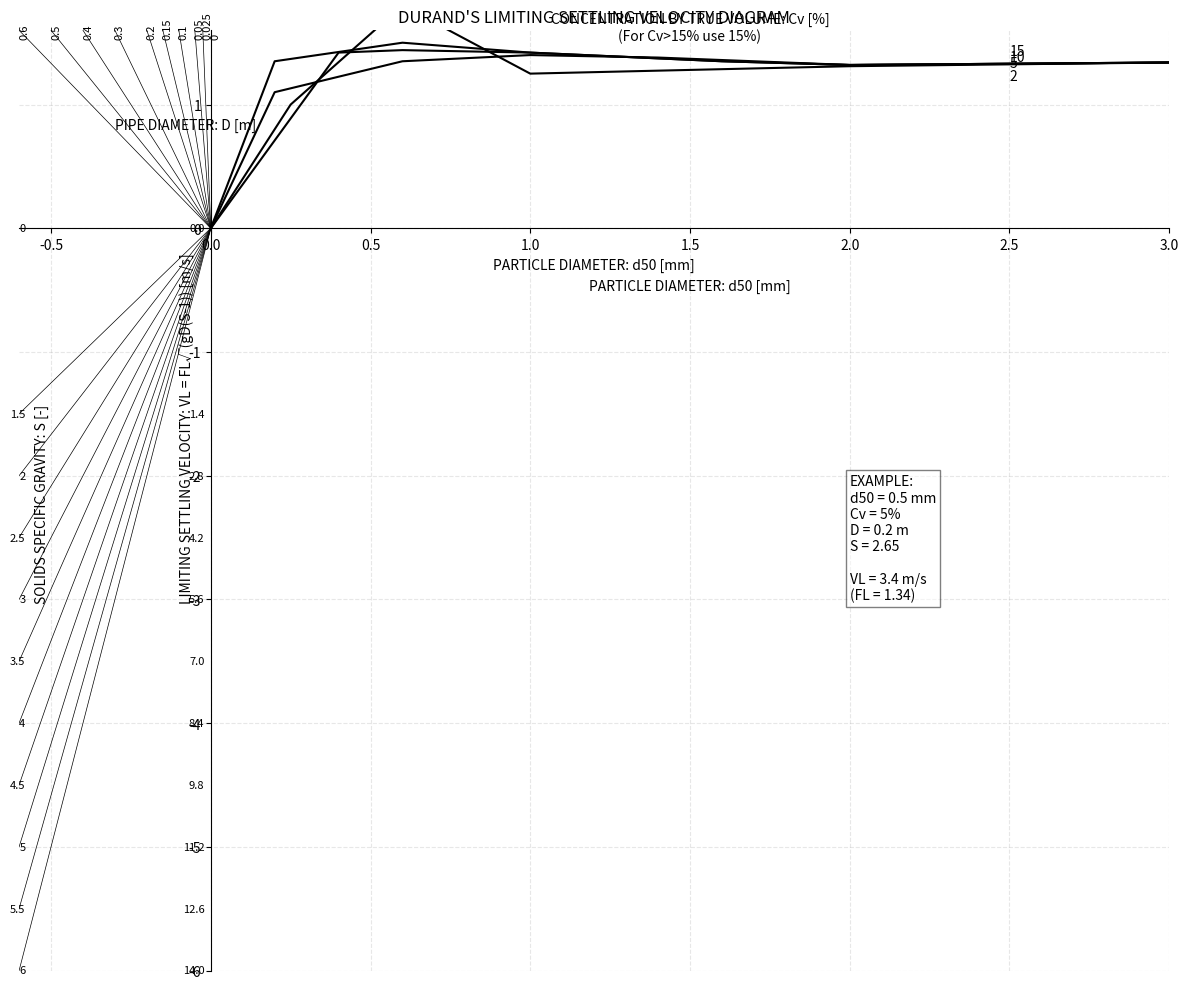

Python code for this plot:
# -----------------------------------------------------------------------------
# Purpose: Plot characteristic curves for engineering analysis (e.g., efficiency, performance, or other system parameters).
# Application: Data visualization in engineering studies.
# Dependencies: numpy, matplotlib
# Usage: Run the script to display the characteristic curves.
# -----------------------------------------------------------------------------

import matplotlib.pyplot as plt
import numpy as np

# Create figure and axes
fig = plt.figure(figsize=(12, 10))
ax = fig.add_subplot(111)

# Set up the main axes ranges
ax.set_xlim(-0.6, 3)
ax.set_ylim(-6, 1.6)

# Create the curves for first quadrant (positive x, positive y)
x_2 = [0, 0.25, 0.6, 1, 2, 3]
y_2 = [0, 1, 1.8, 1.25, 1.31, 1.34]

x_5 = [0, 0.2, 0.6, 1, 1.4, 2, 3]
y_5 = [0, 1.1, 1.35, 1.4, 1.38, 1.32, 1.34]

x_10 = [0, 0.4, 0.6, 1, 1.6, 2, 3]
y_10 = [0, 1.42, 1.44, 1.42, 1.35, 1.32, 1.34]

x_15 = [0, 0.2, 0.6, 1, 1.6, 2, 3]
y_15 = [0, 1.35, 1.5, 1.42, 1.35, 1.32, 1.34]

# Plot the curves with labels
ax.plot(x_2, y_2, 'k-', label='2%')
ax.plot(x_5, y_5, 'k-', label='5%')
ax.plot(x_10, y_10, 'k-', label='10%')
ax.plot(x_15, y_15, 'k-', label='15%')

# Add title for concentration curves
ax.text(1.5, 1.5, 'CONCENTRATION BY TRUE VOLUME: Cv [%]\n(For Cv>15% use 15%)', 
        ha='center', va='bottom', fontsize=10)

# Add labels for curves
ax.text(2.5, 1.2, '2', fontsize=10)
ax.text(2.5, 1.3, '5', fontsize=10)
ax.text(2.5, 1.35, '10', fontsize=10)
ax.text(2.5, 1.4, '15', fontsize=10)

# Second quadrant lines (negative x, positive y)
pipe_diameters = [0, 0.025, 0.05, 0.1, 0.15, 0.2, 0.3, 0.4, 0.5, 0.6]
for d in pipe_diameters:
    # Draw lines from origin (0,0) to (negative x, max y)
    ax.plot([0, -d], [0, 1.6], 'k-', linewidth=0.5)
    ax.text(-d, 1.55, str(d), rotation=90, fontsize=8)

# Third quadrant lines (negative x, negative y)
gravity_values = [0, 1.5, 2, 2.5, 3, 3.5, 4, 4.5, 5, 5.5, 6]
velocity_values = np.linspace(0, 14, len(gravity_values))

for i, (g, v) in enumerate(zip(gravity_values, velocity_values)):
    ax.plot([-0.6, 0], [-g, 0], 'k-', linewidth=0.5)
    ax.text(-0.58, -g, f'{g}', ha='right', va='center', fontsize=8)
    ax.text(-0.02, -g, f'{v:.1f}', ha='right', va='center', fontsize=8)



# Set up axis labels
ax.set_xlabel('PARTICLE DIAMETER: d50 [mm]')
ax.text(1.5, -0.5, 'PARTICLE DIAMETER: d50 [mm]', ha='center')
ax.text(-0.3, 0.8, 'PIPE DIAMETER: D [m]', rotation=0)
ax.text(-0.55, -3, 'SOLIDS SPECIFIC GRAVITY: S [-]', rotation=90)
ax.text(-0.1, -3, 'LIMITING SETTLING VELOCITY: VL = FL√(gD(S-1)) [m/s]', rotation=90)

# Add title
plt.title("DURAND'S LIMITING SETTLING VELOCITY DIAGRAM")

# Add example box
props = dict(boxstyle='square', facecolor='white', alpha=0.5)
example_text = 'EXAMPLE:\nd50 = 0.5 mm\nCv = 5%\nD = 0.2 m\nS = 2.65\n\nVL = 3.4 m/s\n(FL = 1.34)'
ax.text(2, -3, example_text, bbox=props)

# Configure grid
ax.grid(True, linestyle='--', alpha=0.3)

# Hide the default axes at x=0 and y=0
ax.spines['left'].set_position('zero')
ax.spines['bottom'].set_position('zero')
ax.spines['right'].set_visible(False)
ax.spines['top'].set_visible(False)

plt.tight_layout()
plt.show()